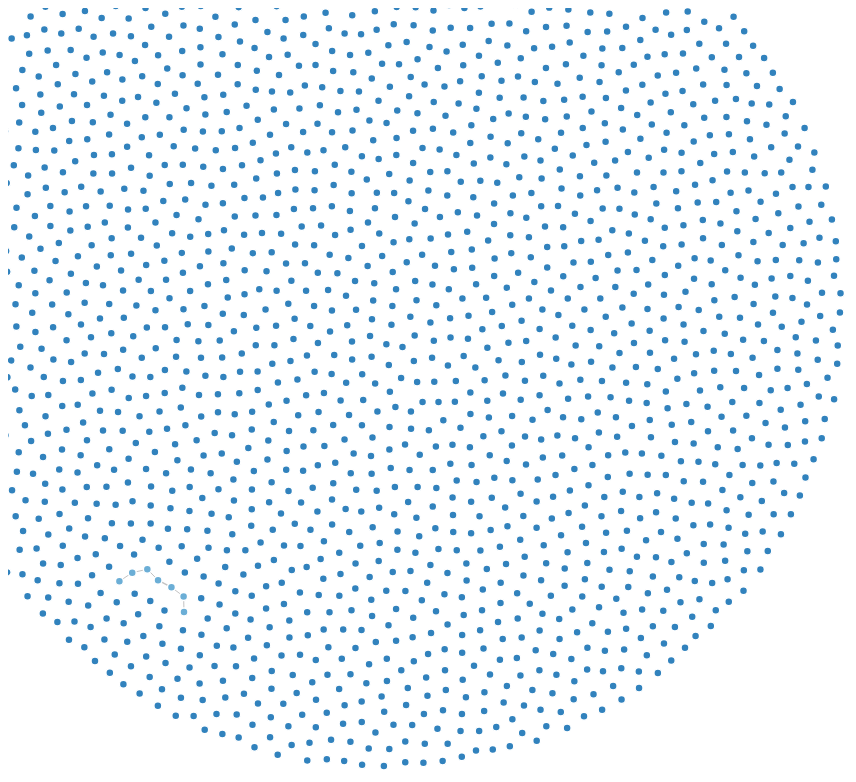
D3 v3 page, settled after 480 driven frames (8 s of simulated time); the page loaded 1 data file(s).


//声明：以下代码结合开源示例：http://bl.ocks.org/mbostock/4062045，并加以应用
//由于从未接触过html,JS和网页的相关知识，所以查询相关资料读懂之后，摘抄的成分很多，希望您可以谅解！
//但是整个过程均为独立完成

var width = 1500,
    height = 1200;

var color = d3.scale.category20c();

var force = d3.layout.force()
    .charge(-50)							//可以考虑在这里设置按钮，来调节斥力，而不用改动代码
    .linkDistance(30)
    .size([width, height]);			//设置有效空间大小

//添加svg事件
var svg = d3.select("body").append("svg")	
    .attr("width", width)
    .attr("height", height);
		
//接近中心度的图像
//读取json文件
d3.json("ShortestPath.json", function(error, graph) {			
  force
      .nodes(graph.nodes)		//加载节点数据
      .links(graph.links)		//加载边数据
      .start();				//设置生效

  var link = svg.selectAll(".link")	//初始化svg事件中的线条变量
      .data(graph.links) 
    .enter().append("line")
      .attr("class", "link")
      .style("stroke-width", function(d) { return Math.sqrt(d.value); });

  var node = svg.selectAll(".node")		//创建svg圆形作为节点
      .data(graph.nodes)
    .enter().append("circle")
      .attr("class", "node")
      .attr("r", 4)
      .style("fill", function(d) { return color(d.group); })
      .call(force.drag);			//设置可以拖动

  node.append("title")				//添加标题元素
      .text(function(d) { return d.name; });
	  
  link.append("title")				//尝试：给线添加标题元素						      .text(function(d){return d.value;});

  force.on("tick", function() {			//调用D3库中的force函数
    link.attr("x1", function(d) { return d.source.x/2.0; })
        .attr("y1", function(d) { return d.source.y/2.0; })
        .attr("x2", function(d) { return d.target.x/2.0; })
        .attr("y2", function(d) { return d.target.y/2.0; });

    node.attr("cx", function(d) { return d.x/2.0; })
        .attr("cy", function(d) { return d.y/2.0; });
  });
});


### data: ShortestPath.json
{
 "nodes": [
  {
   "name": "0",
   "group": "0"
  },
  {
   "name": "1",
   "group": "0"
  },
  {
   "name": "2",
   "group": "0"
  },
  {
   "name": "3",
   "group": "0"
  },
  {
   "name": "4",
   "group": "0"
  },
  {
   "name": "5",
   "group": "0"
  },
  {
   "name": "6",
   "group": "0"
  },
  {
   "name": "7",
   "group": "0"
  },
  "... 1,891 more items"
 ],
 "links": [
  {
   "source": 1625,
   "target": 1454,
   "value": 1.0
  },
  {
   "source": 1454,
   "target": 223,
   "value": 1.0
  },
  {
   "source": 223,
   "target": 35,
   "value": 1.0
  },
  {
   "source": 35,
   "target": 404,
   "value": 2.0
  },
  {
   "source": 404,
   "target": 1849,
   "value": 1.0
  },
  {
   "source": 1849,
   "target": 1858,
   "value": 1.0
  }
 ]
}